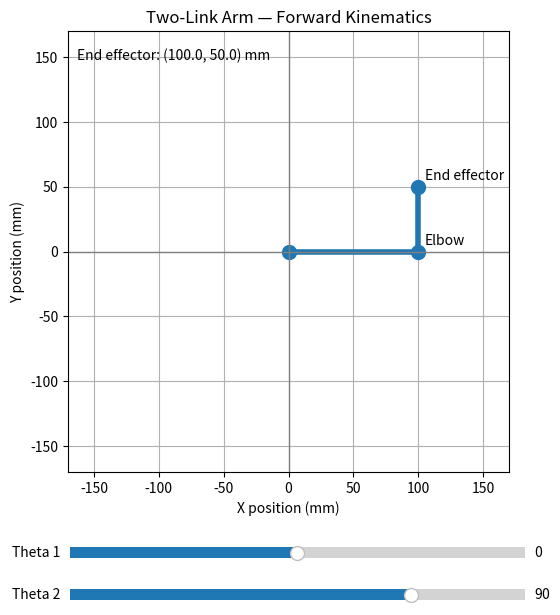

This figure's Python source:
import numpy as np
import matplotlib.pyplot as plt
from matplotlib.widgets import Slider

LINK_1_LENGTH_MM = 100.0
LINK_2_LENGTH_MM = 50.0

THETA_1_DEG = 0.0
THETA_2_DEG = 90.0

def forward_kinematics(
    link_1_length, link_2_length,
    theta_1_degrees, theta_2_degrees
):
    theta_1 = np.deg2rad(theta_1_degrees)
    theta_2 = np.deg2rad(theta_2_degrees)

    base = np.array(
        [0.0, 0.0],
        dtype=np.float64,
    )

    elbow = np.array(
        [
            link_1_length * np.cos(theta_1),
            link_1_length * np.sin(theta_1)
        ],
        dtype=np.float64
    )

    link_2_world_angle = theta_1 + theta_2

    end_effector = elbow + np.array(
        [
            link_2_length * np.cos(link_2_world_angle),
            link_2_length * np.sin(link_2_world_angle)
        ],
        dtype=np.float64
    )

    return base, elbow, end_effector

base, elbow, end_effector = forward_kinematics(
    LINK_1_LENGTH_MM, LINK_2_LENGTH_MM,
    THETA_1_DEG, THETA_2_DEG
)

np.set_printoptions(
    precision=3,
    suppress=True
)

print(f"Base: {base} mm")
print(f"Elbow: {elbow} mm")
print(f"End-effector: {end_effector} mm")


figure, axes = plt.subplots(
    figsize=(7, 7),
)

figure.subplots_adjust(
    bottom=0.25,
)


arm_line, = axes.plot(
    [],
    [],
    marker="o",
    linewidth=4,
    markersize=10,
)

elbow_label = axes.text(
    0.0,
    0.0,
    "Elbow",
)

end_effector_label = axes.text(
    0.0,
    0.0,
    "End effector",
)

position_text = axes.text(
    0.02,
    0.96,
    "",
    transform=axes.transAxes,
    verticalalignment="top",
)


maximum_reach = (
    LINK_1_LENGTH_MM
    + LINK_2_LENGTH_MM
)

plot_margin = 20.0
plot_limit = maximum_reach + plot_margin

axes.set_xlim(
    -plot_limit,
    plot_limit,
)

axes.set_ylim(
    -plot_limit,
    plot_limit,
)

axes.set_aspect(
    "equal",
    adjustable="box",
)

axes.axhline(
    0.0,
    color="gray",
    linewidth=1,
)

axes.axvline(
    0.0,
    color="gray",
    linewidth=1,
)

axes.grid(True)
axes.set_xlabel("X position (mm)")
axes.set_ylabel("Y position (mm)")
axes.set_title("Two-Link Arm — Forward Kinematics")


theta_1_slider_axes = figure.add_axes(
    [0.20, 0.12, 0.65, 0.03]
)

theta_2_slider_axes = figure.add_axes(
    [0.20, 0.06, 0.65, 0.03]
)

theta_1_slider = Slider(
    theta_1_slider_axes,
    "Theta 1",
    -180.0,
    180.0,
    valinit=THETA_1_DEG,
    valstep=1.0,
)

theta_2_slider = Slider(
    theta_2_slider_axes,
    "Theta 2",
    -180.0,
    180.0,
    valinit=THETA_2_DEG,
    valstep=1.0,
)


def update_arm(_):
    current_base, current_elbow, current_end = (
        forward_kinematics(
            LINK_1_LENGTH_MM,
            LINK_2_LENGTH_MM,
            theta_1_slider.val,
            theta_2_slider.val,
        )
    )

    arm_line.set_data(
        [
            current_base[0],
            current_elbow[0],
            current_end[0],
        ],
        [
            current_base[1],
            current_elbow[1],
            current_end[1],
        ],
    )

    elbow_label.set_position(
        current_elbow + np.array([5.0, 5.0])
    )

    end_effector_label.set_position(
        current_end + np.array([5.0, 5.0])
    )

    position_text.set_text(
        (
            f"End effector: "
            f"({current_end[0]:.1f}, "
            f"{current_end[1]:.1f}) mm"
        )
    )

    figure.canvas.draw_idle()


theta_1_slider.on_changed(update_arm)
theta_2_slider.on_changed(update_arm)

update_arm(None)

plt.show()
